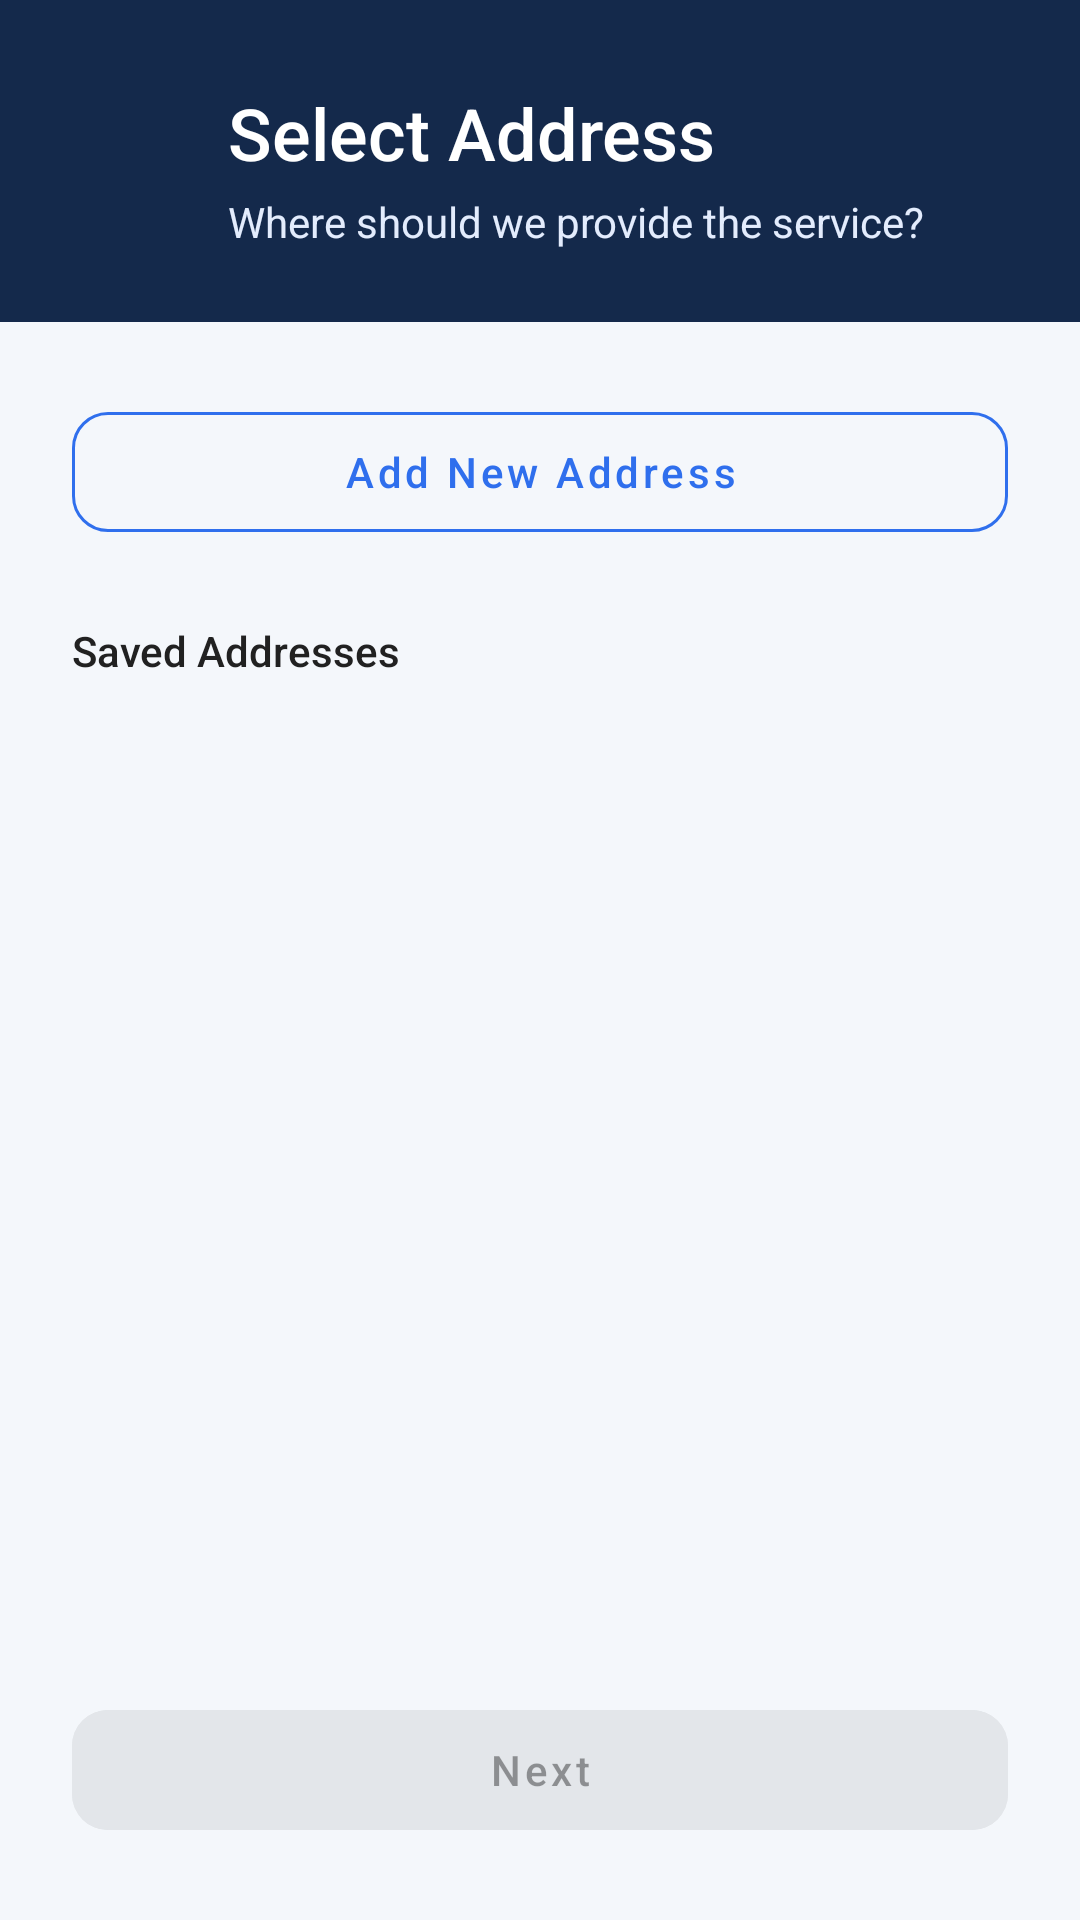

Android layout source for this screen:
<!-- AndroidManifest.xml: activity theme Theme.Newproject -->
<!-- res/layout/activity_address_selection.xml -->
<?xml version="1.0" encoding="utf-8"?>
<androidx.constraintlayout.widget.ConstraintLayout xmlns:android="http://schemas.android.com/apk/res/android"
    xmlns:app="http://schemas.android.com/apk/res-auto"
    xmlns:tools="http://schemas.android.com/tools"
    android:layout_width="match_parent"
    android:layout_height="match_parent"
    android:background="@color/booking_page_background"
    tools:context=".ui.booking.AddressSelectionActivity">

    <androidx.constraintlayout.widget.ConstraintLayout
        android:id="@+id/header_container"
        android:layout_width="0dp"
        android:layout_height="wrap_content"
        android:background="@color/login_header_navy"
        android:paddingHorizontal="@dimen/login_content_horizontal_margin"
        android:paddingTop="@dimen/login_content_horizontal_margin"
        android:paddingBottom="@dimen/home_section_spacing"
        app:layout_constraintEnd_toEndOf="parent"
        app:layout_constraintStart_toStartOf="parent"
        app:layout_constraintTop_toTopOf="parent">

        <ImageButton
            android:id="@+id/back_button"
            android:layout_width="@dimen/login_back_button_size"
            android:layout_height="@dimen/login_back_button_size"
            android:background="?attr/selectableItemBackgroundBorderless"
            android:contentDescription="@string/cd_back"
            android:padding="8dp"
            android:src="@drawable/ic_arrow_back"
            app:layout_constraintStart_toStartOf="parent"
            app:layout_constraintTop_toTopOf="parent"
            app:tint="@color/white" />

        <TextView
            android:id="@+id/header_title"
            android:layout_width="0dp"
            android:layout_height="wrap_content"
            android:layout_marginStart="12dp"
            android:fontFamily="sans-serif-medium"
            android:text="@string/address_selection_header_title"
            android:textColor="@color/white"
            android:textSize="@dimen/login_title_text_size"
            app:layout_constraintBottom_toBottomOf="@id/back_button"
            app:layout_constraintEnd_toEndOf="parent"
            app:layout_constraintStart_toEndOf="@id/back_button"
            app:layout_constraintTop_toTopOf="@id/back_button" />

        <TextView
            android:id="@+id/header_subtitle"
            android:layout_width="0dp"
            android:layout_height="wrap_content"
            android:layout_marginStart="12dp"
            android:layout_marginTop="4dp"
            android:text="@string/address_selection_header_subtitle"
            android:textColor="@color/banner_subtitle_text"
            android:textSize="@dimen/login_subtitle_text_size"
            app:layout_constraintEnd_toEndOf="parent"
            app:layout_constraintStart_toEndOf="@id/back_button"
            app:layout_constraintTop_toBottomOf="@id/header_title" />

    </androidx.constraintlayout.widget.ConstraintLayout>

    <androidx.core.widget.NestedScrollView
        android:id="@+id/content_scroll"
        android:layout_width="0dp"
        android:layout_height="0dp"
        android:fillViewport="true"
        app:layout_constraintBottom_toTopOf="@id/continue_button"
        app:layout_constraintEnd_toEndOf="parent"
        app:layout_constraintStart_toStartOf="parent"
        app:layout_constraintTop_toBottomOf="@id/header_container">

        <LinearLayout
            android:layout_width="match_parent"
            android:layout_height="wrap_content"
            android:orientation="vertical"
            android:paddingHorizontal="@dimen/login_content_horizontal_margin"
            android:paddingTop="@dimen/home_section_spacing"
            android:paddingBottom="@dimen/home_section_spacing">

            <com.google.android.material.button.MaterialButton
                android:id="@+id/add_address_button"
                style="@style/Widget.MaterialComponents.Button.OutlinedButton"
                android:layout_width="match_parent"
                android:layout_height="@dimen/login_google_button_height"
                android:contentDescription="@string/cd_add_address_icon"
                android:text="@string/address_add_new"
                android:textAllCaps="false"
                android:textColor="@color/primary_blue"
                app:cornerRadius="@dimen/login_button_corner_radius"
                app:icon="@drawable/ic_add"
                app:iconGravity="textStart"
                app:iconPadding="12dp"
                app:iconTint="@color/primary_blue"
                app:strokeColor="@color/primary_blue" />

            <TextView
                android:layout_width="wrap_content"
                android:layout_height="wrap_content"
                android:layout_marginTop="@dimen/home_section_spacing"
                android:fontFamily="sans-serif-medium"
                android:text="@string/address_selection_section_title"
                android:textColor="@color/text_primary"
                android:textSize="@dimen/login_subtitle_text_size" />

            <LinearLayout
                android:id="@+id/address_container"
                android:layout_width="match_parent"
                android:layout_height="wrap_content"
                android:layout_marginTop="12dp"
                android:orientation="vertical" />

            <ProgressBar
                android:id="@+id/address_list_progress"
                android:layout_width="wrap_content"
                android:layout_height="wrap_content"
                android:layout_gravity="center_horizontal"
                android:layout_marginTop="24dp"
                android:contentDescription="@string/cd_address_list_progress"
                android:indeterminateTint="@color/primary_blue"
                android:visibility="gone" />

            <LinearLayout
                android:id="@+id/address_empty_state"
                android:layout_width="match_parent"
                android:layout_height="wrap_content"
                android:layout_marginTop="24dp"
                android:gravity="center"
                android:orientation="vertical"
                android:visibility="gone">

                <TextView
                    android:layout_width="wrap_content"
                    android:layout_height="wrap_content"
                    android:fontFamily="sans-serif-medium"
                    android:text="@string/address_list_empty_title"
                    android:textColor="@color/text_primary"
                    android:textSize="@dimen/login_subtitle_text_size" />

                <TextView
                    android:layout_width="wrap_content"
                    android:layout_height="wrap_content"
                    android:layout_marginTop="4dp"
                    android:text="@string/address_list_empty_subtitle"
                    android:textColor="@color/text_secondary"
                    android:textSize="@dimen/category_description_text_size" />

            </LinearLayout>

        </LinearLayout>

    </androidx.core.widget.NestedScrollView>

    <com.google.android.material.button.MaterialButton
        android:id="@+id/continue_button"
        android:layout_width="0dp"
        android:layout_height="@dimen/login_button_height"
        android:layout_marginHorizontal="@dimen/login_content_horizontal_margin"
        android:layout_marginBottom="@dimen/login_content_horizontal_margin"
        android:backgroundTint="@color/selector_continue_button_background"
        android:enabled="false"
        android:text="@string/address_selection_next"
        android:textAllCaps="false"
        android:textColor="@color/selector_continue_button_text"
        app:cornerRadius="@dimen/login_button_corner_radius"
        app:layout_constraintBottom_toBottomOf="parent"
        app:layout_constraintEnd_toEndOf="parent"
        app:layout_constraintStart_toStartOf="parent" />

</androidx.constraintlayout.widget.ConstraintLayout>
<!-- resources referenced by this layout -->
<resources>
  <color name="banner_subtitle_text">#E3ECFD</color>
  <color name="booking_page_background">#F4F7FB</color>
  <color name="login_header_navy">#14294B</color>
  <color name="primary_blue">#2F6FED</color>
  <color name="text_primary">#212121</color>
  <color name="text_secondary">#757575</color>
  <color name="white">#FFFFFFFF</color>
  <dimen name="category_description_text_size">12sp</dimen>
  <dimen name="home_section_spacing">24dp</dimen>
  <dimen name="login_back_button_size">40dp</dimen>
  <dimen name="login_button_corner_radius">12dp</dimen>
  <dimen name="login_button_height">52dp</dimen>
  <dimen name="login_content_horizontal_margin">24dp</dimen>
  <dimen name="login_google_button_height">52dp</dimen>
  <dimen name="login_subtitle_text_size">14sp</dimen>
  <dimen name="login_title_text_size">24sp</dimen>
  <string name="address_add_new">Add New Address</string>
  <string name="address_list_empty_subtitle">Add a new address to continue</string>
  <string name="address_list_empty_title">No saved addresses yet</string>
  <string name="address_selection_header_subtitle">Where should we provide the service?</string>
  <string name="address_selection_header_title">Select Address</string>
  <string name="address_selection_next">Next</string>
  <string name="address_selection_section_title">Saved Addresses</string>
  <string name="cd_add_address_icon">Add new address</string>
  <string name="cd_address_list_progress">Loading addresses</string>
  <string name="cd_back">Back</string>
  <style name="Theme.Newproject" parent="Theme.MaterialComponents.DayNight.NoActionBar" />
</resources>
